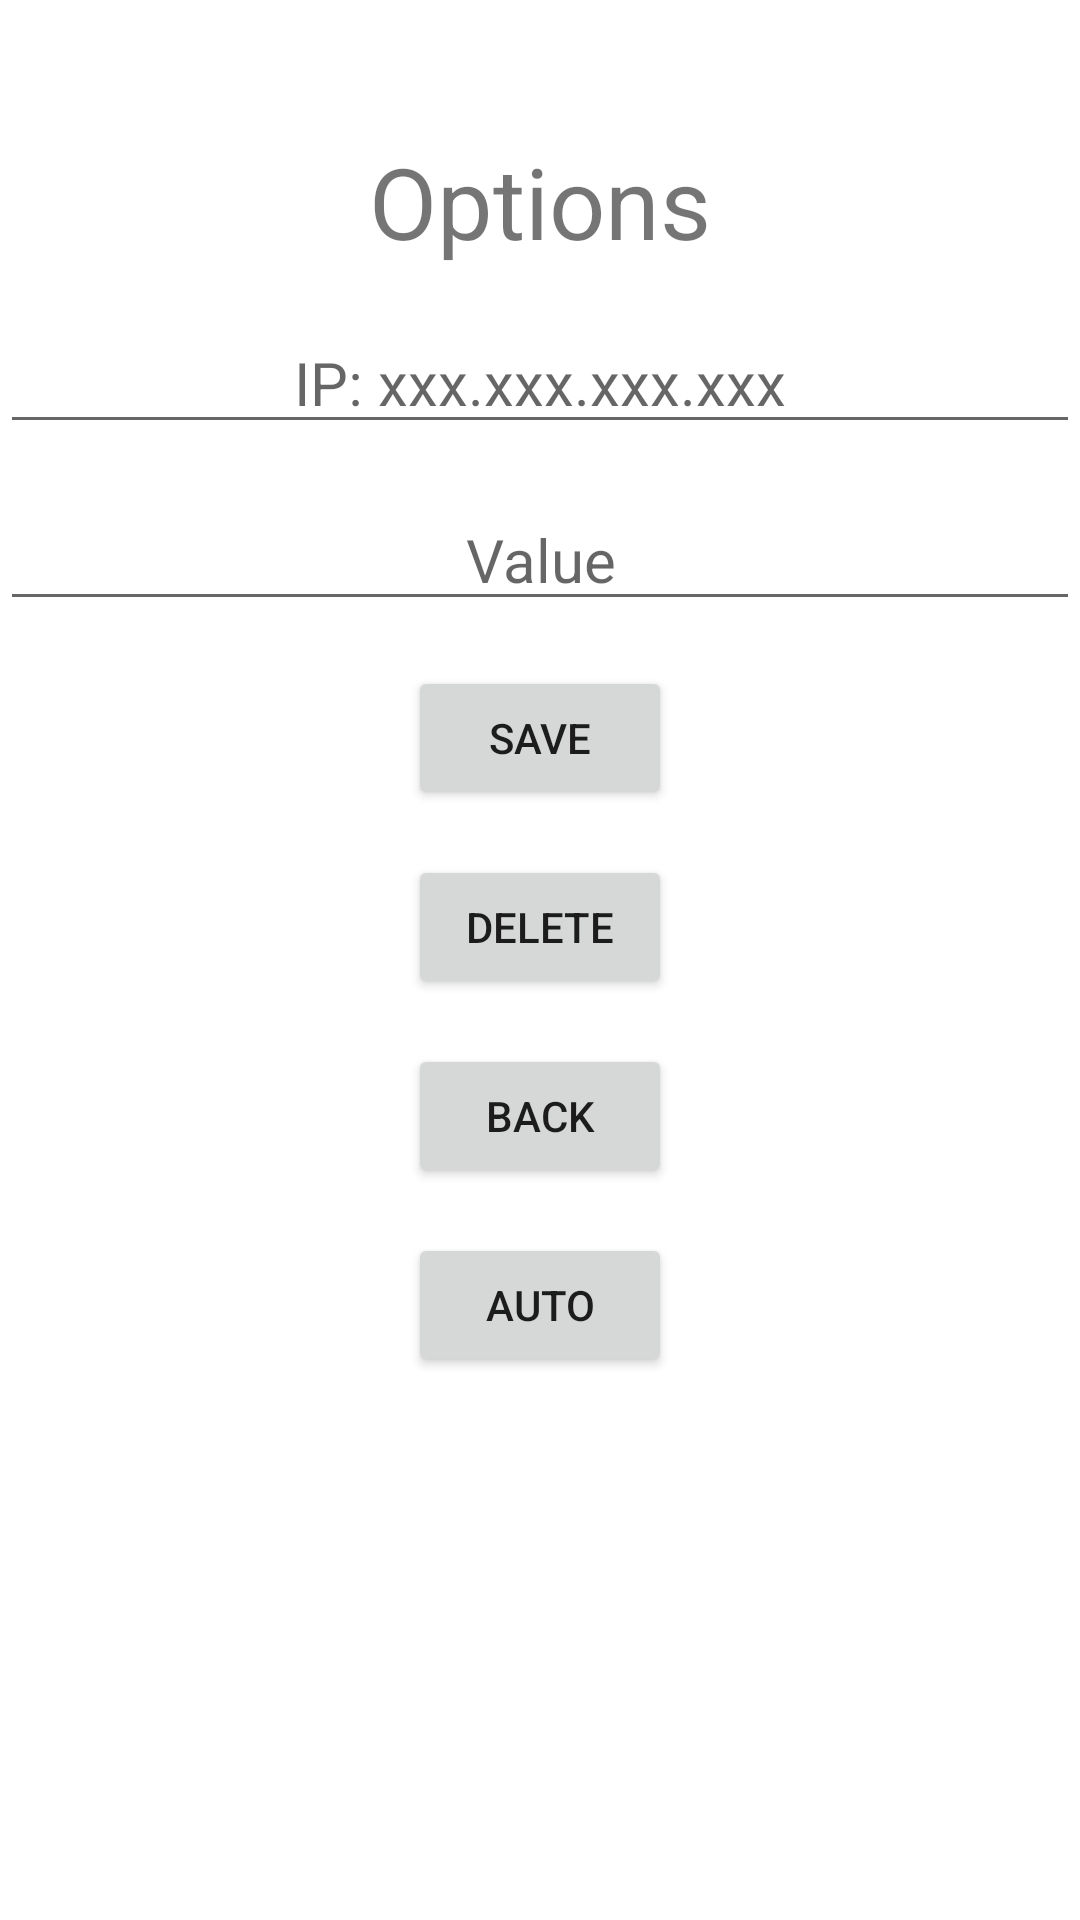

Write the Android layout XML for this screen, with the resource values it uses.
<!-- AndroidManifest.xml: application theme Theme.ToServer -->
<!-- res/layout/activity_options.xml -->
<?xml version="1.0" encoding="utf-8"?>
<androidx.constraintlayout.widget.ConstraintLayout xmlns:android="http://schemas.android.com/apk/res/android"
    xmlns:app="http://schemas.android.com/apk/res-auto"
    xmlns:tools="http://schemas.android.com/tools"
    android:layout_width="match_parent"
    android:layout_height="match_parent"
    tools:context=".OptionsAct">

    <LinearLayout
        android:id="@+id/llOptions"
        android:layout_width="match_parent"
        android:layout_height="match_parent"
        android:orientation="vertical"
        android:gravity="center">

        <TextView
            android:id="@+id/txtOptionsTitle"
            android:layout_width="wrap_content"
            android:layout_height="wrap_content"
            android:text="@string/txt_options_title"
            android:textSize="@dimen/font_size_options_title"
            />

        <EditText
            android:id="@+id/edtOptionsIp"
            android:layout_width="match_parent"
            android:layout_height="wrap_content"
            android:hint="@string/edt_options_ip"
            android:inputType="text"
            android:textSize="@dimen/font_size"
            android:gravity="center"
            />

        <EditText
            android:id="@+id/edtOptionsValue"
            android:layout_width="match_parent"
            android:layout_height="wrap_content"
            android:hint="Value"
            android:inputType="text"
            android:textSize="@dimen/font_size"
            android:gravity="center"
            />

        <Button
            android:id="@+id/btnOptionsSave"
            android:layout_width="wrap_content"
            android:layout_height="wrap_content"
            android:onClick="optionsOnClick"
            android:text="@string/btn_options_save"
            />

        <Button
            android:id="@+id/btnOptionsDelete"
            android:layout_width="wrap_content"
            android:layout_height="wrap_content"
            android:onClick="optionsOnClick"
            android:text="@string/btn_options_delete"
            />

        <Button
            android:id="@+id/btnOptionsBack"
            android:layout_width="wrap_content"
            android:layout_height="wrap_content"
            android:onClick="optionsOnClick"
            android:text="@string/btn_options_back"
            />

        <Button
            android:id="@+id/btnOptionsAuto"
            android:layout_width="wrap_content"
            android:layout_height="wrap_content"
            android:onClick="optionsOnClick"
            android:text="@string/btn_options_auto"
            />

        <ListView
            android:id="@+id/listOptionsSavedIp"
            android:layout_width="match_parent"
            android:layout_height="match_parent"
            />

    </LinearLayout>


</androidx.constraintlayout.widget.ConstraintLayout>
<!-- resources referenced by this layout -->
<resources>
  <dimen name="font_size">20sp</dimen>
  <dimen name="font_size_options_title">33sp</dimen>
  <string name="btn_options_auto">Auto</string>
  <string name="btn_options_back">Back</string>
  <string name="btn_options_delete">Delete</string>
  <string name="btn_options_save">Save</string>
  <string name="edt_options_ip">IP: xxx.xxx.xxx.xxx</string>
  <string name="txt_options_title">Options</string>
  <style name="Theme.ToServer" parent="Theme.MaterialComponents.DayNight.DarkActionBar">
          
          <item name="colorPrimary">@color/purple_500</item>
          <item name="colorPrimaryVariant">@color/purple_700</item>
          <item name="colorOnPrimary">@color/white</item>
          
          <item name="colorSecondary">@color/teal_200</item>
          <item name="colorSecondaryVariant">@color/teal_700</item>
          <item name="colorOnSecondary">@color/black</item>
          
          <item name="android:statusBarColor" tools:targetApi="l">?attr/colorPrimaryVariant</item>
          
          
          
          <item name="android:layout_marginTop">15sp</item>
      </style>
  <!-- not gathered from this repository: default colours our renderer supplied (Android Studio template values) -->
  <color name="purple_500">#FF6200EE</color>
  <color name="purple_700">#FF3700B3</color>
  <color name="teal_200">#FF03DAC5</color>
  <color name="teal_700">#FF018786</color>
  <color name="black">#FF000000</color>
  <color name="white">#FFFFFFFF</color>
</resources>
